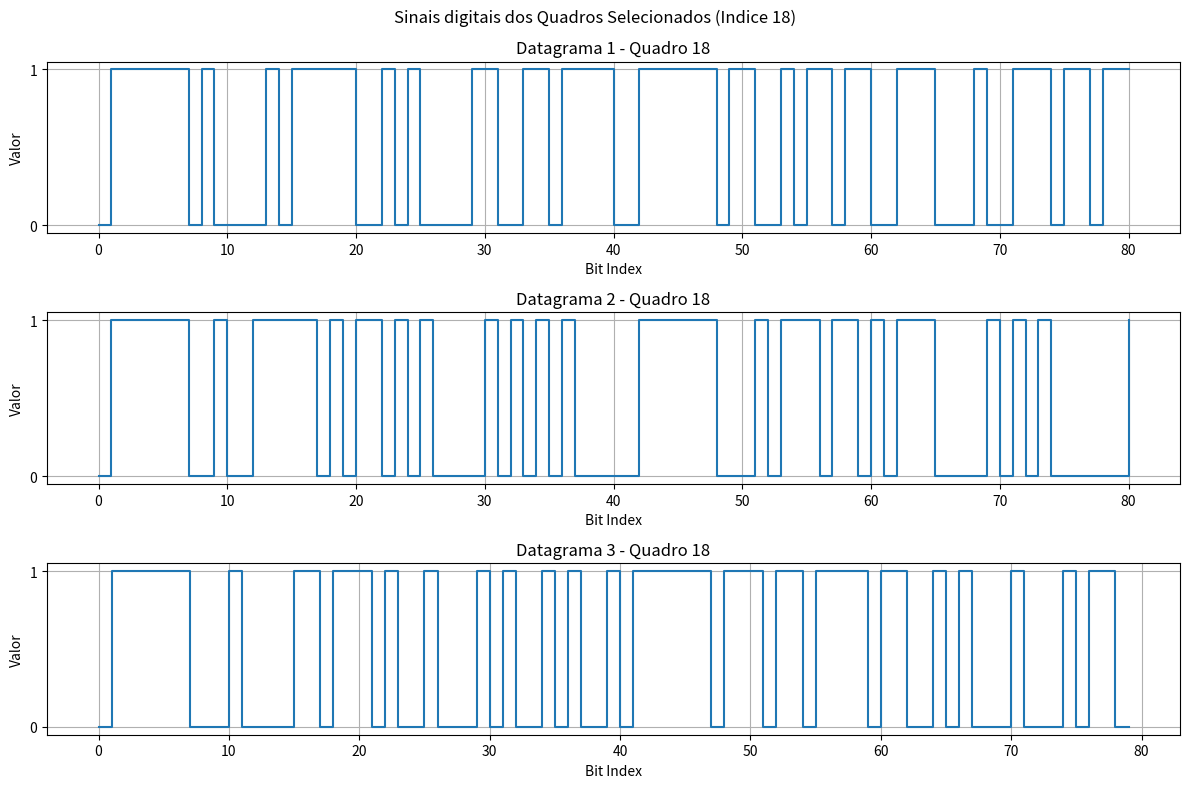

This chart was generated by the following Python code:
import matplotlib.pyplot as plt
import numpy as np
import random

# Lucas-all: Funcao que gera um Array com um Kbit de dados Binarios(1024 de bits)
def KbitGeneretion (): # So precisa chamar essa funcao para gerar o array 
    Kbits = np.random.randint(0, 2, 1024)
    return Kbits

# Ryuukyz: daq vou fazer o datagrama logo q é praticamente a mesma coisa
datagramas = [KbitGeneretion() for _ in range(3)]

# Ryuukyz: Lista para salvar todos as divisoes do array principal em partes de 32bits
quadros_32bits = []

# Ryuukyz: Divisor dos datagramas pra 32 bits
for datagrama in datagramas:
    # Ryuukyz: Dividindo a lista em partes de 32 bits
    quadros = [datagrama[i*32:(i+1)*32] for i in range(32)]
    # Ryuukyz: Adcionando os datagramas a lista principal
    quadros_32bits.append(quadros)

# Ryuukyz: Função pra separar o datagrama em bit stuffing
def bit_stuffing(datagrama, flag_sequence='01111110'):
    # Ryuukyz: Convertendo a lista de inteiros
    dados = datagrama.tolist() if isinstance(datagrama, np.ndarray) else datagrama
    novos_dados = []
    contador_um = 0 

    # Ryuukyz: Bit Stuffing
    # Ryuuky: De maneira mais direta, tem um contador que conta os numeros 1, a cada 5 numeros 1, ele coloca um 0 após o quinto 1
    for bit in dados:
        novos_dados.append(bit)
        if bit == 1:
            contador_um += 1
            if contador_um == 5:
                novos_dados.append(0)
                contador_um = 0
        else:
            contador_um = 0
    
    # Ryuukyz: adcionando asa flags, ta convertendo pra inteiros
    flag_bits = [int(b) for b in flag_sequence]  
    return flag_bits + novos_dados + flag_bits

# Ryuukyz: quadros com o bit stuffing
quadros_com_stuffing = []

# Ryuukyz: aplicando o stuffing aos quadros separados
for datagrama in quadros_32bits:
    quadros_stuffing = [bit_stuffing(quadro) for quadro in datagrama]
    quadros_com_stuffing.append(quadros_stuffing)
'''
# Ryuuky: so pra mostrar o stuffing, eu nao sabia como mostrar, deepseek novamente sendo um pai
print("\n=== Quadros com Bit Stuffing ===")
for i, datagrama in enumerate(quadros_com_stuffing, 1):
    print(f"\nDatagrama {i}:")
    for j, quadro in enumerate(datagrama, 1):
        bits_str = ''.join(map(str, quadro))
        print(f"  Quadro {j}: {bits_str}")
        print(f"  Bits adicionados: {len(quadro)-32}")  # 32 é o tamanho original do quadro

# Ryuukyz: Tinha a impressao q os quadros estavam saindo iguais, entao pedi um teste pro deepseek (meu pai)
print("\n=== Verificando quadros duplicados por datagrama ===")
for i, datagrama in enumerate(quadros_32bits, 1):
    quadros_unicos = set([''.join(map(str, quadro)) for quadro in datagrama])
    print(f"Datagrama {i}: {len(quadros_unicos)} quadros únicos de {len(datagrama)}")
'''
    
# Lucas-all: Converte a lista de bits para string binaria
def bits_list_para_string(lista_bits):
    return ''.join(str(bit) for bit in lista_bits)


# Lucas-all: Funcao que calcula o CRC
def Calc_CRC(dado):
    if isinstance(dado, list):
        bits_quadro = bits_list_para_string(dado)
    elif isinstance(dado, str):
        bits_quadro = dado
    elif isinstance(dado, int):
        bits_quadro = bin(dado)[2:]
    else:
        raise TypeError("Tipo de dado não suportado")

    # Lucas-all: Polinomio CRC-32
    polinomio = 0x04C11DB7

    # Lucas-all: Adiciona 32 bits '0' temporarios
    bits_quadro += '0' * 32

    # Lucas-all: Converte para inteiro (base 2)
    quadro_int = int(bits_quadro, 2)

    # Lucas-all: Tamanho do polinomio
    tamanho_polinomio = 32

    # Lucas-all: Divisao binaria (XOR)
    for i in range(len(bits_quadro) - tamanho_polinomio):
        if quadro_int & (1 << (len(bits_quadro) - i - 1)):
            quadro_int ^= (polinomio << (len(bits_quadro) - i - tamanho_polinomio - 1))
    
    # Lucas-all: retorna os 32 bits
    return format(quadro_int & 0xFFFFFFFF, '032b')


# Lucas-all: Funcao que adiciona os bits de paridade nos quadros
def Add_bitsParidade(datagramas):
    resultado_final = []
    
    for i, datagrama in enumerate(datagramas): # Lucas-all: Percorre cada datagrama
        try:
            datagrama_processado = []
            
            for j, quadro in enumerate(datagrama): # Lucas-all: percorre cada quadro dentro do datagrama
                if isinstance(quadro, list) and all(b in (0,1) for b in quadro):
                    quadro_str = bits_list_para_string(quadro)
                else:
                    quadro_str = str(quadro)
                
                crc = Calc_CRC(quadro_str) # Lucas-all: Passa o quadro para calculo
                quadro_com_crc = quadro_str + crc # Lucas-all: Adiciona CRC ao quadro original
                datagrama_processado.append(quadro_com_crc) # Lucas-all: Adiciona a lista de quadros do datagrama
            
            resultado_final.append(datagrama_processado)
        
        except Exception as e:
            print(f"Erro no processamento do datagrama {i+1}: {str(e)}")
            raise
    
    return resultado_final

# Lucas-all: Variavel que recebe a funcao de adicionar os bits de paridade, recebendo os 3 datagramas com seus quadros de bits
resultado = Add_bitsParidade(quadros_com_stuffing)
'''
# Lucas-all: Exibir resultados
print("\n\n\n============== Quadros com CRC ==============")
for i, datagrama in enumerate(resultado):
    print(f"\nDatagrama {i+1}:")
    for j, quadro in enumerate(datagrama):
        print(f"  Quadro {j+1}: {quadro[:10]}...[CRC: {quadro[-32:]}]")
'''


# Lucas-all: funcao que escolhe o mesmo quadro dos 3 datagramas e mostra o sinal digital em um grafico
def quadros_grafico(datagramas):
    # Lucas-all: Encontra o numero minimo de quadros entre todo os datagramas
    min_quadros = min(len(datagrama) for datagrama in datagramas)

    # Lucas-all: caso a qunatidade de quadros for 0 o programa e encerrado
    if min_quadros == 0:
        print("Nenhum quadro disponivel")
        return
    
    # Lucas-all: seleciona um numero aleatorio para todos os datagramas
    num_quadro = random.randint(0, min_quadros -1)
    print(f"\nSelecionando quadros no indice {num_quadro} de cada datagrama")

    # Lucas-all: Cria uma figura com subplots
    fig, axs = plt.subplots(3, 1, figsize=(12, 8))
    fig.suptitle(f"Sinais digitais dos Quadros Selecionados (Indice {num_quadro})")

    # Lucas-all: verifica se o datagrama tem quadros suficientes
    for i, datagrama in enumerate(datagramas):

        if len(datagrama) > num_quadro:
            quadro = datagrama[num_quadro]

            # Lucas-all: Converte para lista dfe bitys se necessario
            if isinstance(quadro, str):
                sinal = [int(bit) for bit in quadro]
            elif isinstance(quadro, list):
                sinal = quadro
            else:
                sinal = [int(bit) for bit in bin(quadro)[2:]]

            # Lucas-all: plota o sinal digital
            axs[i].step(range(len(sinal)), sinal, where='post')
            axs[i].set_title(f'Datagrama {i+1} - Quadro {num_quadro}')
            axs[i].set_xlabel('Bit Index')
            axs[i].set_ylabel('Valor')
            axs[i].set_yticks([0,1])
            axs[i].grid(True)
        else:
            print(f"Datagrama {i+1} nao possui quadros no indice {num_quadro}")

    plt.tight_layout()
    plt.show()

teste_grafico = quadros_grafico(resultado)